Run: headless pygame with SDL's dummy video driver; simulated clock (each Clock.tick advances the game by its frame time, no real sleeping); random seed 0; keys injected as events and as key.get_pressed() state; no mouse input.
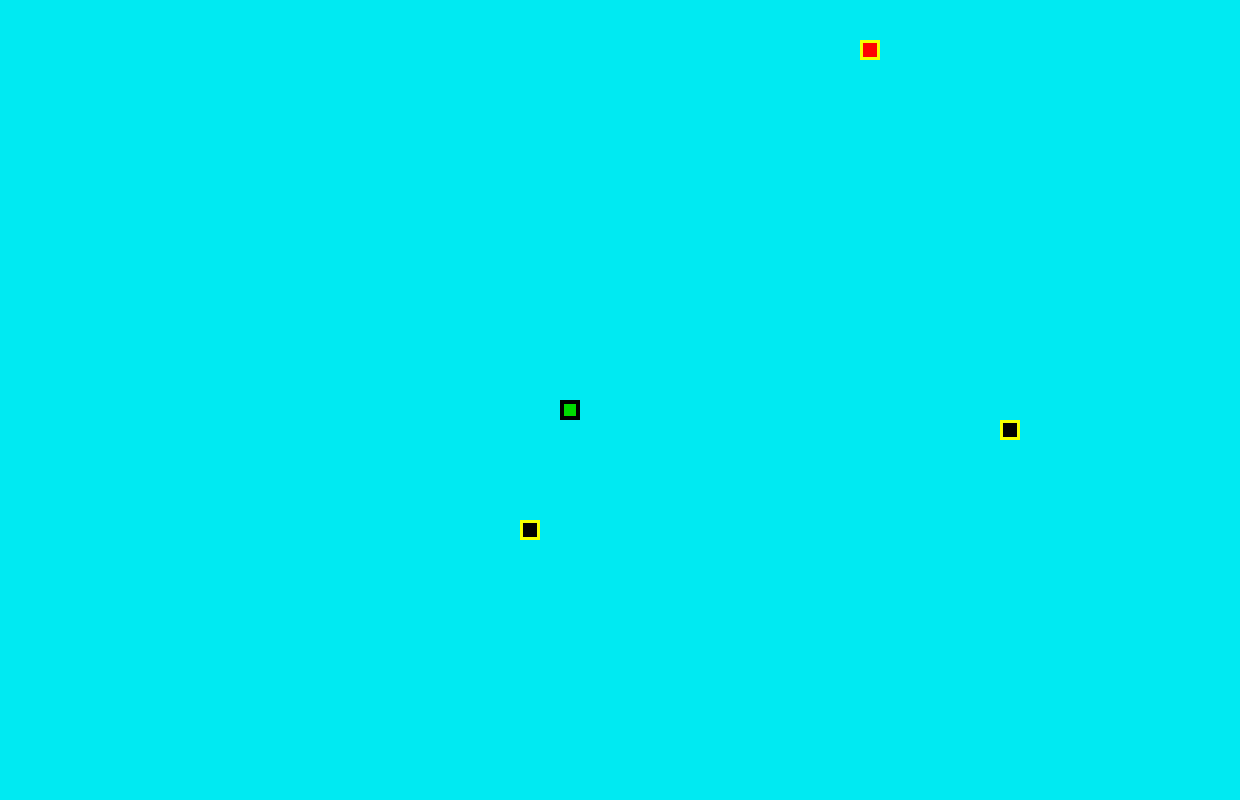
Frame 1 of 4 · flips 1–60 · no input
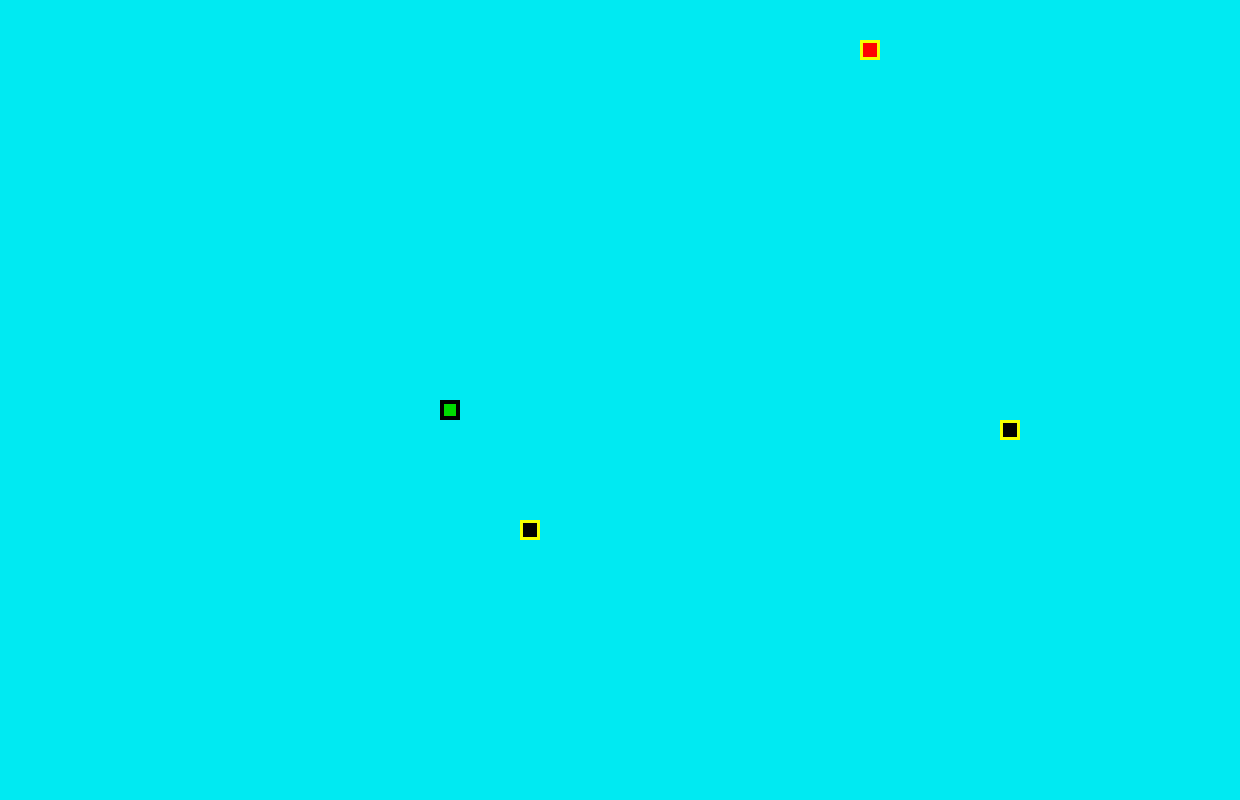
Frame 2 of 4 · flips 61–180 · tapped SPACE, RETURN · held RIGHT (→), D
Frame 3 of 4 · flips 181–300 · held DOWN (↓), S · screen unchanged from frame 2, image omitted
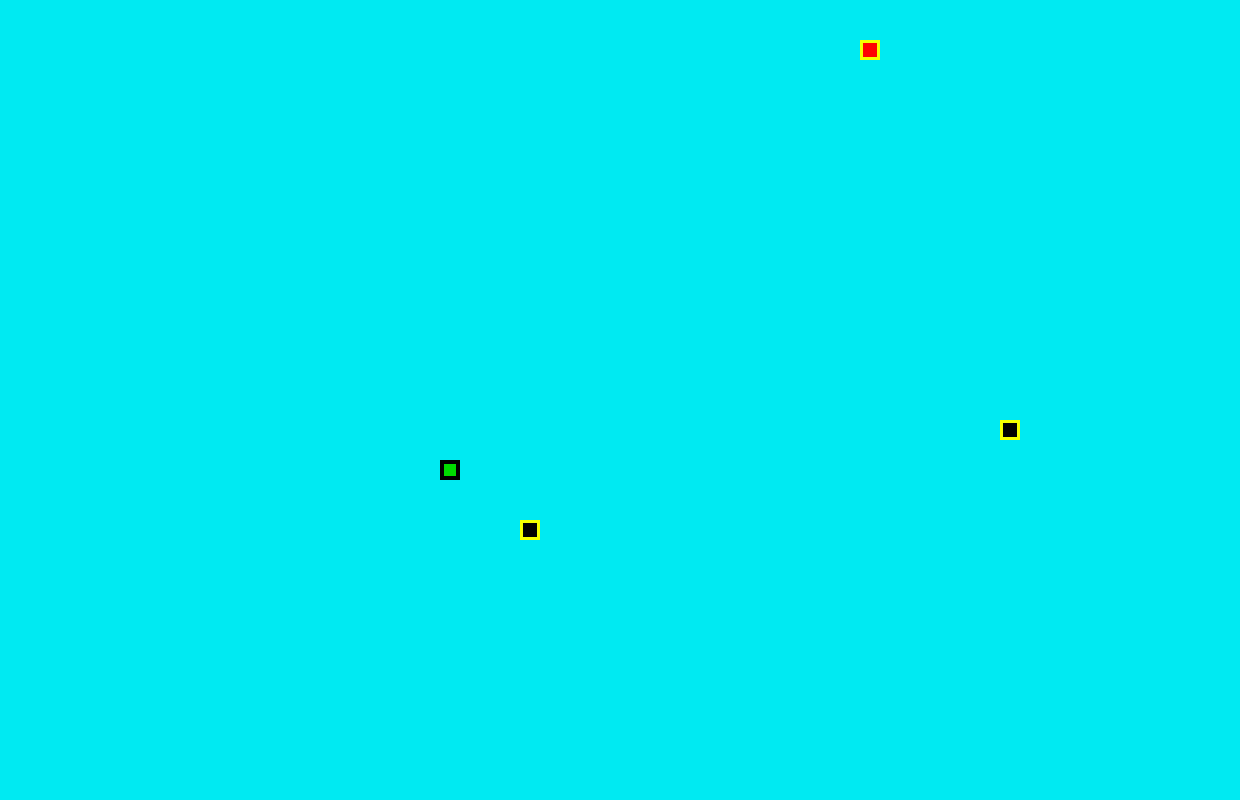
Frame 4 of 4 · flips 301–420 · held LEFT (←), A, UP (↑), W

The pygame program that drew these frames:

"""
Данная программа выполнена по ТЗ, а также добавлено:
Изменена палитра цветов, размеры экрана,
добавлен новый класс _class WrongApple,
который добавляет на игровое поле Неправильное/гнилое яблоко,
если подобрать которое, длина змейки уменьшится на 1.
"""

from random import choice, randint

import pygame

pygame.init()

# Константы для размеров
SCREEN_WIDTH: int = 1240  # Размер окна по координате X
SCREEN_HEIGHT: int = 800  # Размер окна по координате Y
GRID_SIZE: int = 20  # Размер 1 клетки
GRID_WIDTH: int = SCREEN_WIDTH // GRID_SIZE
GRID_HEIGHT: int = SCREEN_HEIGHT // GRID_SIZE
START_POS_WIDTH: int = SCREEN_WIDTH // 2  # Начальная позиция по X
START_POS_HEIGHT: int = SCREEN_HEIGHT // 2  # Начальная позиция по Y

# Направления движения
UP: tuple = (0, -1)
DOWN: tuple = (0, 1)
LEFT: tuple = (-1, 0)
RIGHT: tuple = (1, 0)
U_L_DIAG: tuple = (-1, -1)
U_R_DIAG: tuple = (1, -1)
D_L_DIAG: tuple = (-1, 1)
D_R_DIAG: tuple = (1, 1)

# Длины тела змейки
SNAKE_DEFAULT_LENGTH: int = 1  # Базовая
SNAKE_CHANGE_LENGTH: int = 1  # Изменение длины

NEW_SNAKE_POS: int = -20

# Цвета
BOARD_BACKGROUND_COLOR: tuple = (0, 234, 242)
APPLE_BODY_COLOR: tuple = (255, 0, 0)
APPLE_AROUND_COLOR: tuple = (244, 255, 0)
WRONG_APPLE_COLOR: tuple = (0, 0, 0)
WRONG_APPLE_AROUND_COLOR: tuple = (244, 255, 0)
SNAKE_BODY_COLOR: tuple = (0, 219, 0)
SNAKE_AROUND_COLOR: tuple = (0, 0, 0)

# pygame_rect толщина линиий объектов
APPLE_LINE_THICKNESS: int = 3
SNAKE_HEAD_LINE_THICKNESS: int = 4
SNAKE_BODY_LINE_THICKNESS: int = 1

# Скорость движения змейки
SPEED: int = 13

# Настройка игрового окна
START_BOARD_X: int = 0
START_BOARD_Y: int = 0
WINDOW_TITLE: str = 'Змейка'
DISPLAY_MODE: int = 0  # Режим отображения экрана
COLOR_DEPTH_BIT: int = 32  # Глубина цвета экрана
screen = pygame.display.set_mode(
    (SCREEN_WIDTH, SCREEN_HEIGHT), DISPLAY_MODE, COLOR_DEPTH_BIT
)
screen.fill(BOARD_BACKGROUND_COLOR)

# Заголовок окна игрового поля
pygame.display.set_caption(WINDOW_TITLE)

# Настройка времени
clock = pygame.time.Clock()


class GameObject:
    """Родительский класс для Snake и Apple."""

    def __init__(self):
        self.position = (START_POS_WIDTH, START_POS_HEIGHT)
        self.body_color = None

    def draw(self):
        """
        Метод для отрисовки объектов.
        Для переопределения в дочерних классах.
        """
        pass

    def draw_cells(self, surface, color: tuple) -> None:
        """Метод отрисовывает яблоки в игре."""
        rect = pygame.Rect(
            (self.position[0], self.position[1]), (GRID_SIZE, GRID_SIZE)
        )
        pygame.draw.rect(surface, self.body_color, rect)
        pygame.draw.rect(surface, color, rect, APPLE_LINE_THICKNESS)

    def randomize_position(self) -> None:
        """Устанавливает случайную позицию для яблок в игре."""
        self.position = (
            round(randint(START_BOARD_X, SCREEN_WIDTH - 20) / GRID_SIZE)
            * GRID_SIZE,
            round(randint(START_BOARD_Y, SCREEN_HEIGHT - 20) / GRID_SIZE)
            * GRID_SIZE,
        )

        if self.position in Snake.available_positions:
            screen.fill(BOARD_BACKGROUND_COLOR)
            self.randomize_position


class Apple(GameObject):
    """
    На основе этого класса создаётся яблоко в игре.
    Если змейка поднимает яблоко, её длина увеличивается на 1.
    """

    def __init__(self):
        super().__init__()
        self.body_color = APPLE_BODY_COLOR
        self.position = None
        self.randomize_position()

    def draw_cells(self):
        """Отрисовывает яблоко в игре."""
        super().draw_cells(screen, APPLE_AROUND_COLOR)


class WrongApple(GameObject):
    """
    На основе этого класса создаётся гнилое яблоко,
    при съедании которого змейка уменьшает свою длину на 1.
    """

    def __init__(self):
        super().__init__()
        self.body_color = WRONG_APPLE_COLOR
        self.position = None
        self.randomize_position()

    def draw_cells(self):
        """Отрисовывает гнилое яблоко в игре."""
        super().draw_cells(screen, WRONG_APPLE_AROUND_COLOR)


class Snake(GameObject):
    """На основе этого класса создаётся змейка в игре."""

    available_positions: list = []

    def __init__(self):
        super().__init__()
        self.length = None
        self.positions = None
        self.direction = None
        self.last = None
        self.next_direction = None
        self.last = None
        self.body_color = SNAKE_BODY_COLOR
        self.reset()

    def update_direction(self) -> None:
        """Метод обновления направления после нажатия на кнопку."""
        if self.next_direction:
            self.direction = self.next_direction
            self.next_direction = None

    def move(self, apple, *wr_apples) -> None:
        """Метод отвечает за обновление положения змейки в игре."""
        self.head = self.get_head_position(self.positions)
        self.last = self.positions[-1]
        Snake.available_positions.append(self.positions)

        self.cross_board_check()
        self.check_and_set_direction()
        self.check_collision(self, apple, wr_apples)

        while len(self.positions) > self.length:
            self.positions.pop(-1)

        if self.length == 0:
            self.reset()

    def draw_cells(self, surface):
        """Метод отрисовывает змейку и затирает последний сегмент."""
        for position in self.positions:
            rect = pygame.Rect(
                (position[0], position[1]), (GRID_SIZE, GRID_SIZE)
            )
            pygame.draw.rect(surface, self.body_color, rect)
            pygame.draw.rect(
                surface,
                BOARD_BACKGROUND_COLOR,
                rect,
                SNAKE_BODY_LINE_THICKNESS,
            )

        head = self.positions[0]
        head_rect = pygame.Rect((head[0], head[1]), (GRID_SIZE, GRID_SIZE))
        pygame.draw.rect(surface, self.body_color, head_rect)
        pygame.draw.rect(
            surface, SNAKE_AROUND_COLOR, head_rect, SNAKE_HEAD_LINE_THICKNESS
        )
        if self.last:
            last_rect = pygame.Rect(
                (self.last[0], self.last[1]), (GRID_SIZE, GRID_SIZE)
            )
            pygame.draw.rect(surface, BOARD_BACKGROUND_COLOR, last_rect)

    @staticmethod
    def get_head_position(positions) -> tuple:
        """Возвращает текущее положение головы змейки."""
        return positions[0]

    def reset(self) -> None:
        """
        Функция начинает игру сначала,
        в случае столкновения змейки с собой.
        """
        directions = (UP, DOWN, LEFT, RIGHT)
        self.length = SNAKE_DEFAULT_LENGTH
        self.positions = [self.position]
        self.direction = choice(directions)
        self.last = None
        screen.fill(BOARD_BACKGROUND_COLOR)

    def cross_board_check(self):
        """
        Метод проверки выхода змейки за пределы экрана
        и установки позиции с обратной стороны экрана.
        """
        if self.head[0] >= SCREEN_WIDTH:
            self.head = (NEW_SNAKE_POS, self.head[1])
        elif self.head[1] >= SCREEN_HEIGHT:
            self.head = (self.head[0], START_BOARD_Y)
        elif self.head[0] < START_BOARD_X:
            self.head = (SCREEN_WIDTH, self.head[1])
        elif self.head[1] < START_BOARD_Y:
            self.head = (self.head[0], SCREEN_HEIGHT)

    def check_and_set_direction(self) -> None:
        """
        Функция задаёт напрвление движения
        змейки исходя из нажатой клавиши.
        """
        if self.direction is UP:
            self.positions.insert(0, (self.head[0], self.head[1] - GRID_SIZE))
        elif self.direction is RIGHT:
            self.positions.insert(0, (self.head[0] + GRID_SIZE, self.head[1]))
        elif self.direction is DOWN:
            self.positions.insert(0, (self.head[0], self.head[1] + GRID_SIZE))
        elif self.direction is LEFT:
            self.positions.insert(0, (self.head[0] - GRID_SIZE, self.head[1]))
        # elif self.direction is U_L_DIAG:
        #     self.positions.insert(
        #         0, (self.head[0] - GRID_SIZE, self.head[1] - GRID_SIZE)
        #     )
        # elif self.direction is U_R_DIAG:
        #     self.positions.insert(
        #         0, (self.head[0] + GRID_SIZE, self.head[1] - GRID_SIZE)
        #     )
        # elif self.direction is D_L_DIAG:
        #     self.positions.insert(
        #         0, (self.head[0] - GRID_SIZE, self.head[1] + GRID_SIZE)
        #     )
        # elif self.direction is D_R_DIAG:
        #     self.positions.insert(
        #         0, (self.head[0] + GRID_SIZE, self.head[1] + GRID_SIZE)
        #     )

    @staticmethod
    def check_collision(snake, apple, wr_apples) -> None:
        """
        Функци проверяет было ли столкновение(коллизия) головы змейки с её
        телом, с яблоком или с гнилым яблоком.
        """
        for wr_apple in wr_apples:
            for match in snake.positions[2:]:
                if snake.positions[0] == match and snake.positions[0] == match:
                    snake.reset()
            if snake.positions[0] == apple.position:
                snake.length += SNAKE_CHANGE_LENGTH
                apple.randomize_position()
            elif apple.position in snake.positions:
                apple.randomize_position()
            elif snake.positions[0] == wr_apple.position:
                snake.length -= SNAKE_CHANGE_LENGTH
                screen.fill(BOARD_BACKGROUND_COLOR)
                wr_apple.randomize_position()
            elif wr_apple.position in snake.positions:
                apple.randomize_position()


full_directions: dict = {
    'One_direction': {
        (pygame.K_UP, UP): DOWN,
        (pygame.K_DOWN, DOWN): UP,
        (pygame.K_LEFT, LEFT): RIGHT,
        (pygame.K_RIGHT, RIGHT): LEFT,
    },
    # 'Diag_direction': {
    #     ((pygame.K_UP, pygame.K_LEFT), U_L_DIAG): D_R_DIAG,
    #     ((pygame.K_UP, pygame.K_RIGHT), U_R_DIAG): D_L_DIAG,
    #     ((pygame.K_DOWN, pygame.K_LEFT), D_L_DIAG): U_R_DIAG,
    #     ((pygame.K_DOWN, pygame.K_RIGHT), D_R_DIAG): U_L_DIAG,
    # }
}

DIAG_LIST: list = []

game_pause = False


def handle_keys(game_object) -> None:
    """Функция обработки действий пользователя."""
    for event in pygame.event.get():
        if event.type == pygame.QUIT:
            pygame.quit()
            quit()
        elif event.type == pygame.KEYDOWN and event.key != pygame.K_p:
            DIAG_LIST.append(event.key)
            # if len(DIAG_LIST) == 2:
            #     for direction, value\
            #             in full_directions['Diag_direction'].items():
            #         if DIAG_LIST[0] in direction[0]\
            #                 and DIAG_LIST[1] in direction[0]\
            #                 and game_object.direction != value:
            #             game_object.direction = direction[1]
            # else:
            for direction, value in full_directions['One_direction'].items():
                if event.key in direction and game_object.direction != value:
                    game_object.direction = direction[1]
        elif event.type == pygame.KEYDOWN and event.key == pygame.K_p:
            global game_pause
            game_pause = not game_pause
            if game_pause:
                pygame.time.wait(300)
        elif event.type == pygame.KEYUP and event.key != pygame.K_p:
            DIAG_LIST.pop(0)


def main() -> None:
    """Функия с основной логикой игры."""
    snake = Snake()
    apple = Apple()
    wr_apple_1 = WrongApple()
    wr_apple_2 = WrongApple()

    while True:
        clock.tick(SPEED)
        handle_keys(snake)
        snake.update_direction()
        snake.move(apple, wr_apple_1, wr_apple_2)
        apple.draw_cells()
        wr_apple_1.draw_cells()
        wr_apple_2.draw_cells()
        snake.draw_cells(screen)
        pygame.display.update()


if __name__ == '__main__':
    main()
